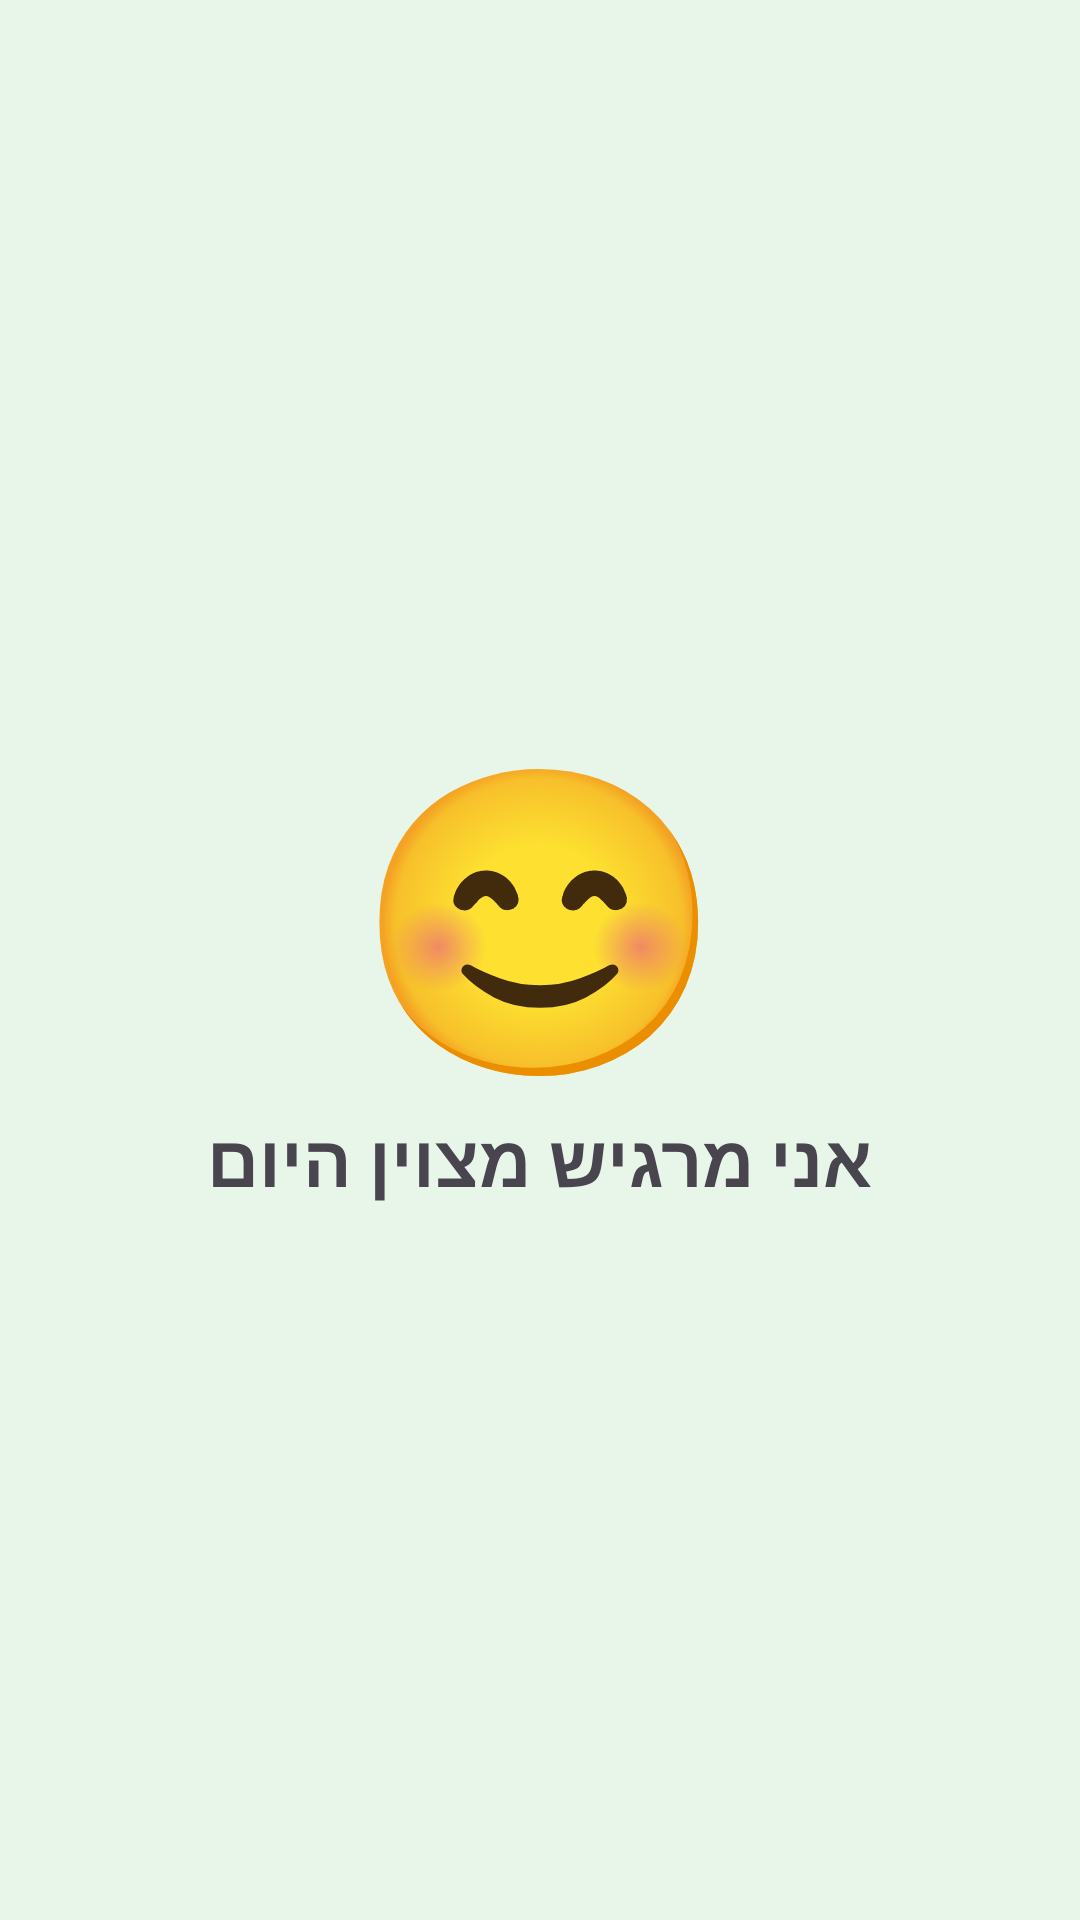

Reconstruct the res/layout file that produces this screen, plus the resources it refers to.
<!-- AndroidManifest.xml: application theme Theme.MoodTrackerFragments -->
<!-- res/layout/fragment_happy.xml -->
<LinearLayout xmlns:android="http://schemas.android.com/apk/res/android"
    android:layout_width="match_parent"
    android:layout_height="match_parent"
    android:gravity="center"
    android:orientation="vertical"
    android:background="#E8F5E9">

    <TextView
        android:layout_width="wrap_content"
        android:layout_height="wrap_content"
        android:text="😊"
        android:textSize="100sp" />

    <TextView
        android:id="@+id/tv"
        android:layout_width="wrap_content"
        android:layout_height="wrap_content"
        android:text="אני מרגיש מצוין היום"
        android:textSize="24sp"
        android:textStyle="bold" />

</LinearLayout>
<!-- resources referenced by this layout -->
<resources>
  <style name="Theme.MoodTrackerFragments" parent="Base.Theme.MoodTrackerFragments" />
  <style name="Base.Theme.MoodTrackerFragments" parent="Theme.Material3.DayNight.NoActionBar">
          
          
      </style>
</resources>
